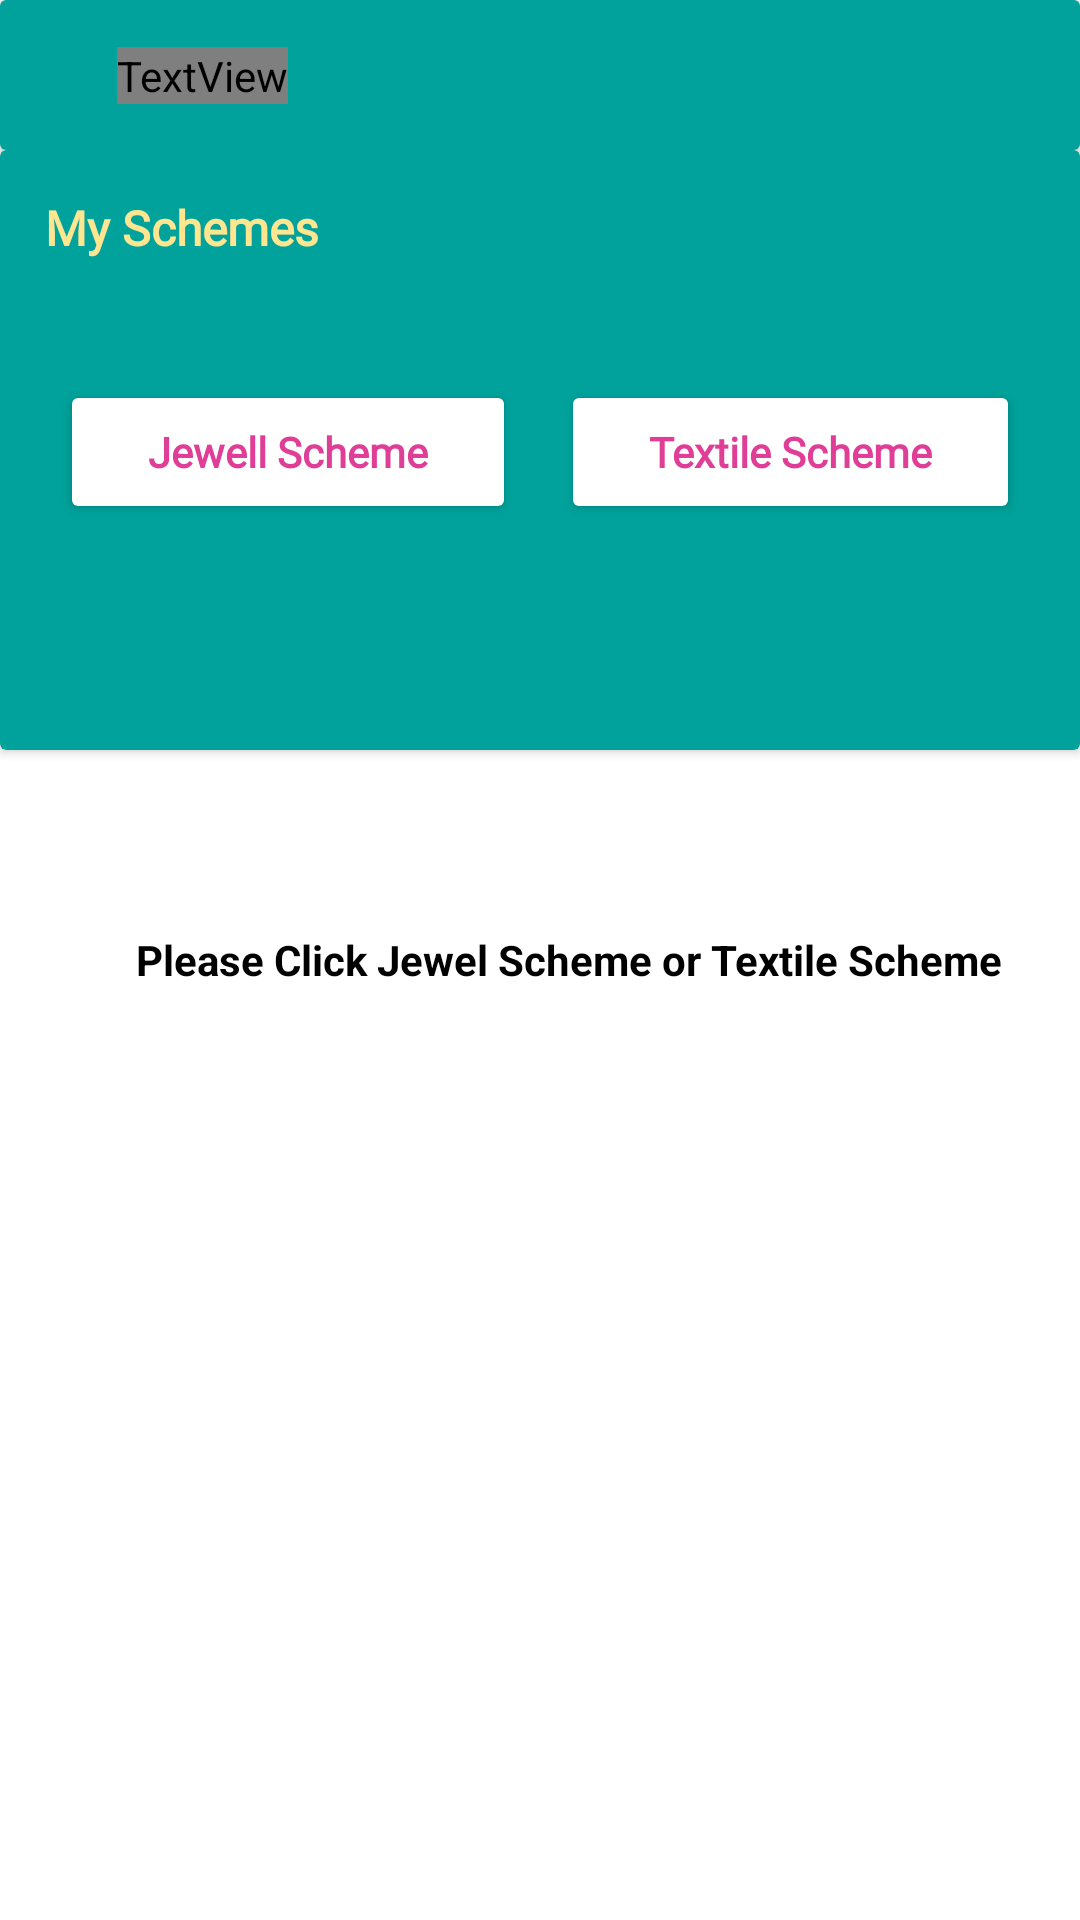

Here is an Android app screen rendered from its layout file. Give the layout XML and the strings, colors and styles it references.
<!-- AndroidManifest.xml: application theme AppTheme.NoActionBar -->
<!-- res/layout/fragment_my_schemes.xml -->
<?xml version="1.0" encoding="utf-8"?>
<androidx.constraintlayout.widget.ConstraintLayout xmlns:android="http://schemas.android.com/apk/res/android"
    xmlns:app="http://schemas.android.com/apk/res-auto"
    xmlns:tools="http://schemas.android.com/tools"
    android:layout_width="match_parent"
    android:layout_height="match_parent"
    android:background="@color/white"
    tools:context=".fragment.MySchemesFragment">

    <androidx.cardview.widget.CardView
        android:id="@+id/cvParent"
        android:layout_width="match_parent"
        android:layout_height="50dp"
        app:layout_constraintTop_toTopOf="parent">

        <androidx.constraintlayout.widget.ConstraintLayout
            android:id="@+id/ccLayout"
            android:layout_width="match_parent"
            android:layout_height="match_parent"
            android:background="@color/theme">

            <ImageView
                android:id="@+id/ibView"
                android:layout_width="24dp"
                android:layout_height="24dp"
                android:layout_marginStart="5dp"
                android:src="@drawable/ic_back_menu"
                app:layout_constraintBottom_toBottomOf="parent"
                app:layout_constraintStart_toStartOf="parent"
                app:layout_constraintTop_toTopOf="parent" />

            <TextView
                android:layout_width="wrap_content"
                android:layout_height="wrap_content"
                android:layout_marginStart="10dp"
                android:fontFamily="@font/poppins_regular"
                android:text="Back"
                android:textColor="@color/white_color"
                android:textStyle="bold"
                app:layout_constraintBottom_toBottomOf="parent"
                app:layout_constraintStart_toEndOf="@+id/ibView"
                app:layout_constraintTop_toTopOf="parent" />
        </androidx.constraintlayout.widget.ConstraintLayout>
    </androidx.cardview.widget.CardView>

    <androidx.cardview.widget.CardView
        android:id="@+id/cvBg"
        android:layout_width="match_parent"
        android:layout_height="200dp"
        android:backgroundTint="@color/theme"
        app:layout_constraintTop_toBottomOf="@id/cvParent">

        <androidx.constraintlayout.widget.ConstraintLayout
            android:layout_width="match_parent"
            android:layout_height="match_parent">

            <TextView
                android:id="@+id/tvTitle"
                android:layout_width="wrap_content"
                android:layout_height="wrap_content"
                android:layout_marginStart="15dp"
                android:layout_marginTop="15dp"
                android:fontFamily="@font/poppins_regular"
                android:text="My Schemes"
                android:textColor="#fee590"
                android:textSize="16sp"
                android:textStyle="bold"
                app:layout_constraintStart_toStartOf="parent"
                app:layout_constraintTop_toTopOf="parent" />

            <LinearLayout
                android:id="@+id/llLayout"
                android:layout_width="match_parent"
                android:layout_height="wrap_content"
                android:layout_marginHorizontal="20dp"
                app:layout_constraintTop_toBottomOf="@+id/tvTitle">

                <Button
                    android:id="@+id/btnJewlle"
                    android:layout_width="wrap_content"
                    android:layout_height="wrap_content"
                    android:layout_marginTop="40dp"
                    android:layout_weight="1"
                    android:backgroundTint="@color/white"
                    android:fontFamily="@font/poppins_regular"
                    android:text="Jewell Scheme"
                    android:textAllCaps="false"
                    android:textColor="#e03d96"
                    android:textStyle="bold" />

                <Button
                    android:id="@+id/btnTextile"
                    android:layout_width="wrap_content"
                    android:layout_height="wrap_content"
                    android:layout_marginStart="15dp"
                    android:layout_marginTop="40dp"
                    android:layout_weight="1"
                    android:backgroundTint="@color/white"
                    android:fontFamily="@font/poppins_regular"
                    android:text="Textile Scheme"
                    android:textAllCaps="false"
                    android:textColor="#e03d96"
                    android:textStyle="bold" />
            </LinearLayout>

        </androidx.constraintlayout.widget.ConstraintLayout>

        <androidx.recyclerview.widget.RecyclerView
            android:id="@+id/rvView"
            android:layout_width="match_parent"
            android:layout_height="50dp"
            android:layout_marginTop="150dp"
            app:layout_constraintTop_toTopOf="parent" />


    </androidx.cardview.widget.CardView>

    <LinearLayout
        android:id="@+id/llLayouts"
        android:layout_width="match_parent"
        android:layout_height="match_parent"
        android:gravity="center"
        android:visibility="visible">

        <TextView
            android:layout_width="wrap_content"
            android:layout_height="wrap_content"
            android:layout_marginStart="20dp"
            android:text="Please Click Jewel Scheme or Textile Scheme"
            android:textColor="@color/black"
            android:textStyle="bold" />

    </LinearLayout>

    <androidx.constraintlayout.widget.ConstraintLayout
        android:id="@+id/clLayout"
        android:layout_width="match_parent"
        android:layout_height="wrap_content"
        android:layout_marginTop="15dp"
        android:visibility="gone"
        app:layout_constraintTop_toBottomOf="@+id/cvBg">

        <TextView
            android:id="@+id/tvSchemeDetails"
            android:layout_width="wrap_content"
            android:layout_height="wrap_content"
            android:layout_marginStart="10dp"
            android:layout_marginTop="10dp"
            android:fontFamily="@font/poppins_regular"
            android:text="Scheme Details"
            android:textColor="#d3096d"
            android:textSize="16sp"
            app:layout_constraintStart_toStartOf="parent"
            app:layout_constraintTop_toTopOf="parent" />

        <TextView
            android:id="@+id/tvLabelName"
            android:layout_width="wrap_content"
            android:layout_height="wrap_content"
            android:layout_marginStart="50dp"
            android:layout_marginTop="10dp"
            android:fontFamily="@font/poppins_regular"
            android:text="Name"
            android:textColor="@color/black"
            android:textSize="14sp"
            app:layout_constraintStart_toStartOf="parent"
            app:layout_constraintTop_toBottomOf="@+id/tvSchemeDetails" />

        <TextView
            android:id="@+id/tvName"
            android:layout_width="wrap_content"
            android:layout_height="wrap_content"
            android:layout_marginStart="80dp"
            android:layout_marginTop="10dp"
            android:fontFamily="@font/poppins_regular"
            android:text=": Test"
            android:textColor="@color/black"
            android:textSize="14sp"
            app:layout_constraintStart_toEndOf="@id/tvLabelName"
            app:layout_constraintTop_toBottomOf="@+id/tvSchemeDetails" />

        <TextView
            android:id="@+id/tvLabelEmi"
            android:layout_width="wrap_content"
            android:layout_height="wrap_content"
            android:layout_marginStart="50dp"
            android:layout_marginTop="10dp"
            android:fontFamily="@font/poppins_regular"
            android:text="Emi"
            android:textColor="@color/black"
            android:textSize="14sp"
            app:layout_constraintStart_toStartOf="parent"
            app:layout_constraintTop_toBottomOf="@+id/tvLabelName" />

        <TextView
            android:id="@+id/tvEmi"
            android:layout_width="wrap_content"
            android:layout_height="wrap_content"
            android:layout_marginStart="80dp"
            android:layout_marginTop="10dp"
            android:fontFamily="@font/poppins_regular"
            android:text=": 001"
            android:textColor="@color/black"
            android:textSize="14sp"
            app:layout_constraintStart_toEndOf="@id/tvLabelName"
            app:layout_constraintTop_toBottomOf="@+id/tvLabelName" />

        <TextView
            android:id="@+id/tvLabelFreeEmi"
            android:layout_width="wrap_content"
            android:layout_height="wrap_content"
            android:layout_marginStart="50dp"
            android:layout_marginTop="10dp"
            android:fontFamily="@font/poppins_regular"
            android:text="Free Emi"
            android:textColor="@color/black"
            android:textSize="14sp"
            app:layout_constraintStart_toStartOf="parent"
            app:layout_constraintTop_toBottomOf="@+id/tvLabelEmi" />

        <TextView
            android:id="@+id/tvFreeEmi"
            android:layout_width="wrap_content"
            android:layout_height="wrap_content"
            android:layout_marginStart="80dp"
            android:layout_marginTop="10dp"
            android:fontFamily="@font/poppins_regular"
            android:text=": 12 Months"
            android:textColor="@color/black"
            android:textSize="14sp"
            app:layout_constraintStart_toEndOf="@id/tvLabelName"
            app:layout_constraintTop_toBottomOf="@+id/tvLabelEmi" />

        <TextView
            android:id="@+id/tvLabelPurity"
            android:layout_width="wrap_content"
            android:layout_height="wrap_content"
            android:layout_marginStart="50dp"
            android:layout_marginTop="10dp"
            android:fontFamily="@font/poppins_regular"
            android:text="Purity"
            android:textColor="@color/black"
            android:textSize="14sp"
            app:layout_constraintStart_toStartOf="parent"
            app:layout_constraintTop_toBottomOf="@+id/tvFreeEmi" />

        <TextView
            android:id="@+id/tvPurity"
            android:layout_width="wrap_content"
            android:layout_height="wrap_content"
            android:layout_marginStart="80dp"
            android:layout_marginTop="10dp"
            android:fontFamily="@font/poppins_regular"
            android:text=": Rs.24,000"
            android:textColor="@color/black"
            android:textSize="14sp"
            app:layout_constraintStart_toEndOf="@id/tvLabelName"
            app:layout_constraintTop_toBottomOf="@+id/tvFreeEmi" />

        <TextView
            android:id="@+id/tvLabelType"
            android:layout_width="wrap_content"
            android:layout_height="wrap_content"
            android:layout_marginStart="50dp"
            android:layout_marginTop="10dp"
            android:fontFamily="@font/poppins_regular"
            android:text="Scheme Type"
            android:textColor="@color/black"
            android:textSize="14sp"
            app:layout_constraintStart_toStartOf="parent"
            app:layout_constraintTop_toBottomOf="@+id/tvLabelPurity" />

        <TextView
            android:id="@+id/tvType"
            android:layout_width="wrap_content"
            android:layout_height="wrap_content"
            android:layout_marginStart="80dp"
            android:layout_marginTop="10dp"
            android:fontFamily="@font/poppins_regular"
            android:text=": Rs.2,000"
            android:textColor="@color/black"
            android:textSize="14sp"
            app:layout_constraintStart_toEndOf="@id/tvLabelName"
            app:layout_constraintTop_toBottomOf="@+id/tvLabelPurity" />
    </androidx.constraintlayout.widget.ConstraintLayout>
</androidx.constraintlayout.widget.ConstraintLayout>
<!-- resources referenced by this layout -->
<resources>
  <color name="black">#FF000000</color>
  <color name="theme">#00a29b</color>
  <color name="white">#FFFFFFFF</color>
  <color name="white_color">#FFFFFFFF</color>
  <style name="AppTheme.NoActionBar" parent="Theme.MaterialComponents.Light.NoActionBar">
          <item name="colorPrimary">@color/theme</item>
          <item name="colorPrimaryVariant">@color/theme</item>
          <item name="android:statusBarColor">@color/theme</item>
          <item name="titleTextColor">@color/white</item>
      </style>
</resources>
